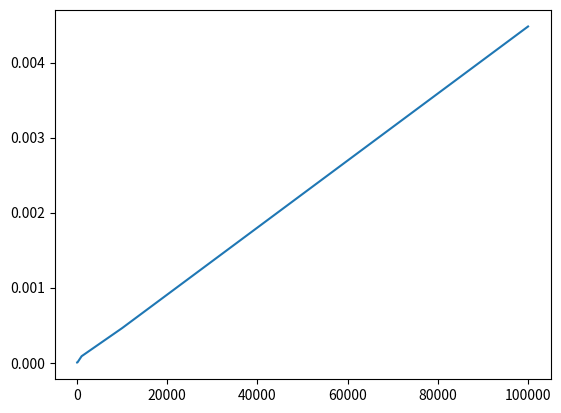

Python code for this plot:
import matplotlib
from numpy import random
import time
#%matplotlib inline
import matplotlib.pyplot as plt
array10 = random.randint(0, 100, 10)
array100 = random.randint(0, 100, 100)
array1000 = random.randint(0, 100, 1000)
array10000 = random.randint(0, 100, 10000)
array100000 = random.randint(0, 100, 100000)
print(array10)
def stopwatch(array):
    timestart = time.time()
    sum(array)
    time1 =  time.time() - timestart
    return time1
print(stopwatch(array10), stopwatch(array100), stopwatch(array1000), stopwatch(array10000), stopwatch(array100000))
plt.plot((10, 100, 1000, 10000, 100000), (stopwatch(array10), stopwatch(array100), stopwatch(array1000), stopwatch(array10000), stopwatch(array100000)))
plt.show()